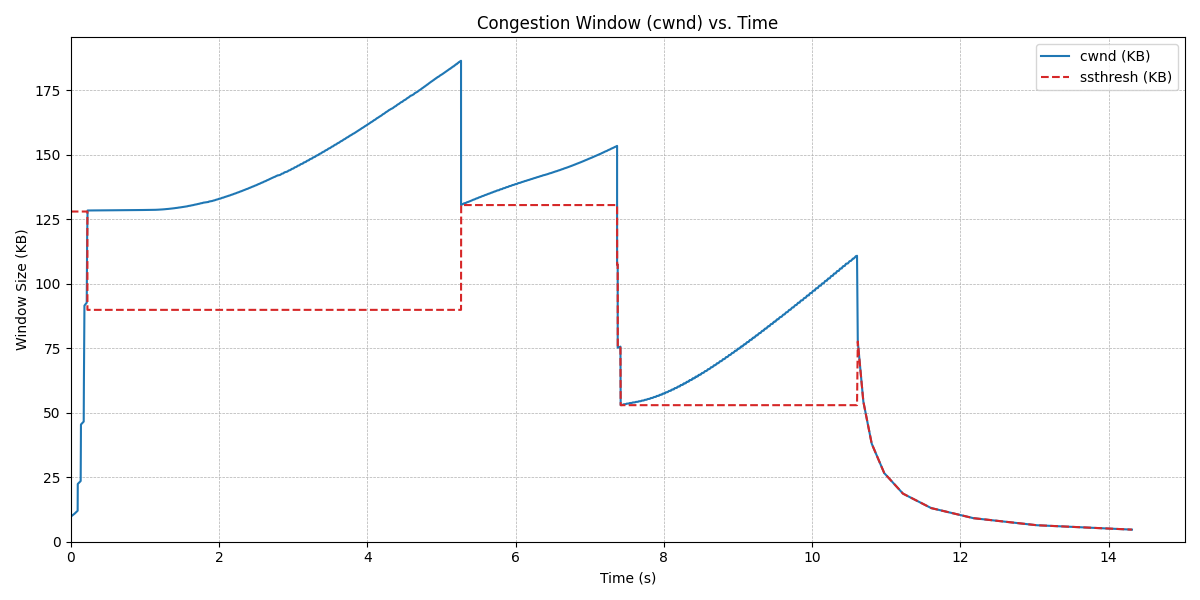

Data behind this chart, as committed beside it:
timestamp_s, cwnd_bytes, ssthresh_bytes, state
0.0011, 9942, 131072, SS
0.0525, 11122, 131072, SS
0.0943, 12302, 131072, SS
0.0947, 13482, 131072, SS
0.0949, 14662, 131072, SS
0.0950, 15842, 131072, SS
0.0952, 17022, 131072, SS
0.0954, 18202, 131072, SS
0.0955, 19382, 131072, SS
0.0957, 20562, 131072, SS
0.0959, 21742, 131072, SS
0.0960, 22922, 131072, SS
0.1352, 24102, 131072, SS
0.1355, 25282, 131072, SS
0.1357, 26462, 131072, SS
0.1359, 27642, 131072, SS
0.1361, 28822, 131072, SS
0.1363, 30002, 131072, SS
0.1366, 31182, 131072, SS
0.1369, 32362, 131072, SS
0.1371, 33542, 131072, SS
0.1373, 34722, 131072, SS
0.1375, 35902, 131072, SS
0.1376, 37082, 131072, SS
0.1377, 38262, 131072, SS
0.1379, 39442, 131072, SS
0.1381, 40622, 131072, SS
0.1383, 41802, 131072, SS
0.1384, 42982, 131072, SS
0.1386, 44162, 131072, SS
0.1388, 45342, 131072, SS
0.1389, 46522, 131072, SS
0.1762, 47702, 131072, SS
0.1765, 48882, 131072, SS
0.1767, 50062, 131072, SS
0.1770, 51242, 131072, SS
0.1771, 52422, 131072, SS
0.1773, 53602, 131072, SS
0.1775, 54782, 131072, SS
0.1777, 55962, 131072, SS
0.1779, 57142, 131072, SS
0.1780, 58322, 131072, SS
0.1782, 59502, 131072, SS
0.1783, 60682, 131072, SS
0.1785, 61862, 131072, SS
0.1787, 63042, 131072, SS
0.1788, 64222, 131072, SS
0.1790, 65402, 131072, SS
0.1795, 66582, 131072, SS
0.1797, 67762, 131072, SS
0.1799, 68942, 131072, SS
0.1803, 70122, 131072, SS
0.1807, 71302, 131072, SS
0.1811, 72482, 131072, SS
0.1814, 73662, 131072, SS
0.1817, 74842, 131072, SS
0.1819, 76022, 131072, SS
0.1823, 77202, 131072, SS
0.1825, 78382, 131072, SS
0.1827, 79562, 131072, SS
... 24,950 more rows
